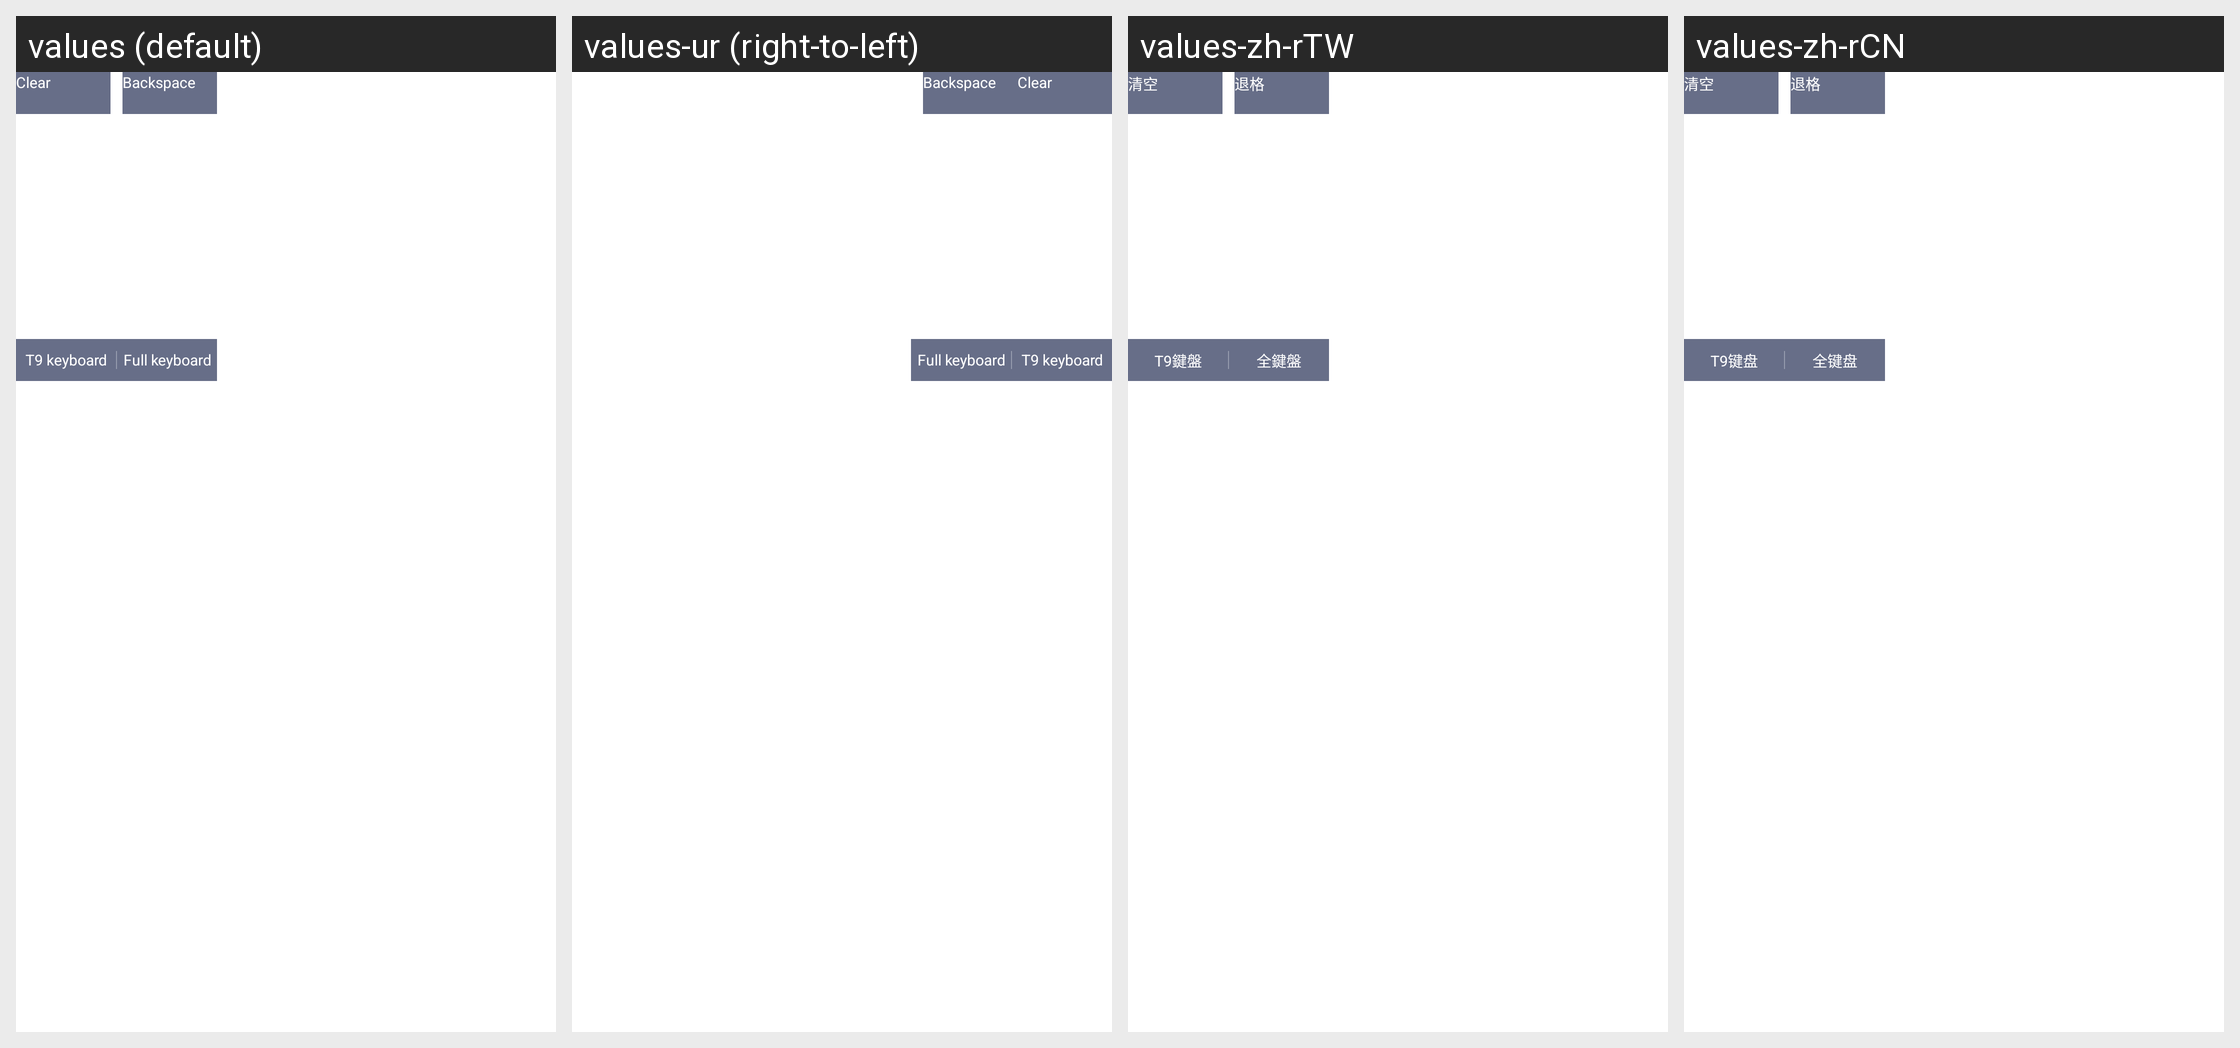

Strings drawn on this Android screen and how each of the app's shown locales translates them:
Android screen res/layout/fragment_multi_keyboard.xml rendered under 4 locales, left to right: values (default), values-ur (right-to-left), values-zh-rTW, values-zh-rCN. Device: Nexus 5 (rendered at 1080×1920; each locale shown at half size, 540×960, under a caption strip naming it); theme OttTheme.Base.Normal.
Other locales in the repository, not shown: values-af, values-am, values-ar, values-as, values-az, values-be, values-bg, values-bn, values-bs, values-ca, values-cs, values-da, values-de, values-el, values-en, values-en-rGB, values-es, values-es-rUS, values-et, values-eu, values-fa, values-fi, values-fr, values-fr-rCA, values-gl, values-gu, values-hi, values-hr, values-hu, values-hy, values-in, values-is, values-it, values-iw, values-ja, values-ka, values-kk, values-km, values-kn, values-ko, values-ko-rKR, values-ky, values-lo, values-lt, values-lv, values-mk, values-ml, values-mn, values-mr, values-ms, values-my, values-nb, values-ne, values-nl, values-or, values-pa, values-pl, values-pt-rBR, values-pt-rPT, values-ro, values-ru, values-si, values-sk, values-sl, values-sq, values-sr, values-sv, values-sw, values-ta, values-te, values-th, values-tl, values-tr, values-uk, values-uz, values-vi, values-zh, values-zh-rHK, values-zu.
Strings drawn on this screen, with the default value and each locale's value (text and hints the layout hard-codes, and strings that could not be matched under every locale, appear in the picture but are not listed):

clear
  values: Clear
  values-ur: Clear  [not translated; the default value is used]
  values-zh-rTW: 清空
  values-zh-rCN: 清空

backspace
  values: Backspace
  values-ur: Backspace  [not translated; the default value is used]
  values-zh-rTW: 退格
  values-zh-rCN: 退格

t9_keyboard
  values: T9 keyboard
  values-ur: T9 keyboard  [not translated; the default value is used]
  values-zh-rTW: T9鍵盤
  values-zh-rCN: T9键盘

full_keyboard
  values: Full keyboard
  values-ur: Full keyboard  [not translated; the default value is used]
  values-zh-rTW: 全鍵盤
  values-zh-rCN: 全键盘
